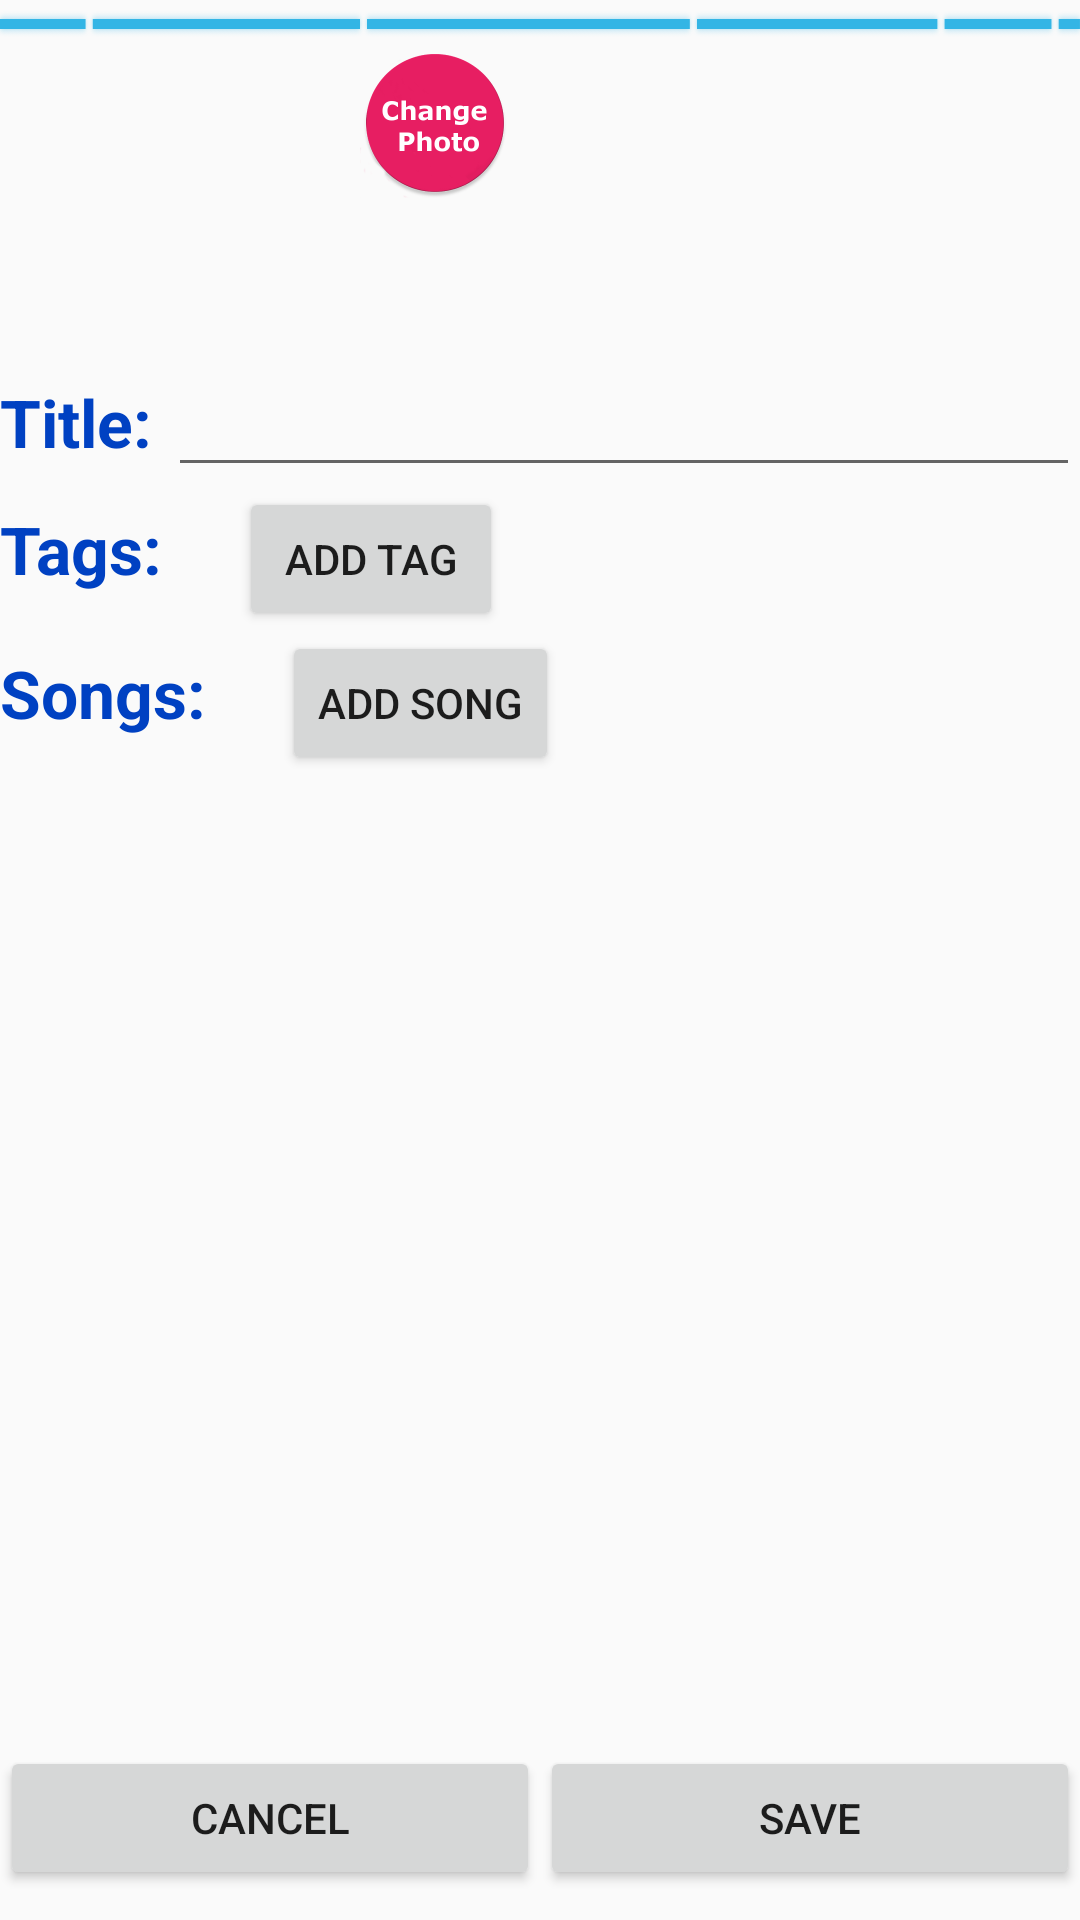

Reconstruct the res/layout file that produces this screen, plus the resources it refers to.
<!-- AndroidManifest.xml: application theme AppTheme -->
<!-- res/layout/fragment_playlist_edit.xml -->
<RelativeLayout xmlns:android="http://schemas.android.com/apk/res/android"
    xmlns:tools="http://schemas.android.com/tools"
    android:layout_width="match_parent"
    android:layout_height="match_parent"
    tools:context=".Fragments.PlaylistEditFragment">

    <LinearLayout
        android:layout_width="match_parent"
        android:layout_height="wrap_content"
        android:layout_above="@+id/linearLayout2"
        android:layout_alignParentTop="true"
        android:orientation="vertical">

        <ProgressBar
            android:id="@+id/playlist_edit_progressbar"
            style="@android:style/Widget.Holo.ProgressBar.Horizontal"
            android:layout_width="match_parent"
            android:layout_height="wrap_content"
            android:indeterminate="true" />

        <LinearLayout
            android:layout_width="wrap_content"
            android:layout_height="wrap_content"
            android:orientation="horizontal">

            <ImageView
                android:id="@+id/playlist_edit_image"
                android:layout_width="100dp"
                android:layout_height="100dp" />

            <ProgressBar
                android:id="@+id/playlist_edit_image_progress"
                android:layout_width="100dp"
                android:layout_height="100dp"
                android:indeterminate="true"
                android:visibility="gone" />

            <ImageButton
                android:id="@+id/playlist_edit_button_change_photo"
                android:layout_width="50dp"
                android:layout_height="50dp"
                android:layout_alignParentEnd="true"
                android:layout_alignParentTop="true"
                android:layout_gravity="right"
                android:layout_marginLeft="20dp"
                android:background="@android:color/transparent"
                android:scaleType="fitXY"
                android:src="@drawable/plus3" />

        </LinearLayout>

        <LinearLayout
            android:layout_width="fill_parent"
            android:layout_height="wrap_content"
            android:orientation="horizontal">

            <TextView
                android:layout_width="wrap_content"
                android:layout_height="wrap_content"
                android:text="Title: "
                android:textAppearance="?android:attr/textAppearanceLarge"
                android:textColor="#0041C2"
                android:textStyle="bold" />

            <EditText
                android:id="@+id/playlist_edit_title"
                android:layout_width="match_parent"
                android:layout_height="wrap_content"
                android:textAppearance="?android:attr/textAppearanceLarge" />
        </LinearLayout>

        <LinearLayout
            android:layout_width="wrap_content"
            android:layout_height="wrap_content"
            android:orientation="horizontal">

            <TextView
                android:layout_width="wrap_content"
                android:layout_height="wrap_content"
                android:gravity="center_vertical"
                android:text="Tags: "
                android:textAppearance="?android:attr/textAppearanceLarge"
                android:textColor="#0041C2"
                android:textStyle="bold" />

            <TextView
                android:id="@+id/playlist_edit_tags"
                android:layout_width="wrap_content"
                android:layout_height="wrap_content"
                android:gravity="center_vertical"
                android:textAppearance="?android:attr/textAppearanceLarge" />

            <Button
                android:id="@+id/playlist_edit_add_tag"
                android:layout_width="wrap_content"
                android:layout_height="wrap_content"
                android:layout_gravity="top"
                android:layout_marginStart="20dp"
                android:text="ADD TAG" />
        </LinearLayout>

        <LinearLayout
            android:layout_width="match_parent"
            android:layout_height="wrap_content"
            android:orientation="vertical"
            android:paddingBottom="5dp">

            <LinearLayout
                android:layout_width="match_parent"
                android:layout_height="wrap_content"
                android:orientation="horizontal">

                <TextView
                    android:layout_width="wrap_content"
                    android:layout_height="wrap_content"
                    android:text="Songs: "
                    android:textAppearance="?android:attr/textAppearanceLarge"
                    android:textColor="#0041C2"
                    android:textStyle="bold" />

                <Button
                    android:id="@+id/playlist_edit_add_song"
                    android:layout_width="wrap_content"
                    android:layout_height="wrap_content"
                    android:layout_marginLeft="20dp"
                    android:text="ADD SONG" />
            </LinearLayout>

            <ListView
                android:id="@+id/playlist_edit_songs_listview"
                android:layout_width="wrap_content"
                android:layout_height="wrap_content"
                android:longClickable="true" />

        </LinearLayout>

    </LinearLayout>

    <LinearLayout
        android:id="@+id/linearLayout2"
        android:layout_width="match_parent"
        android:layout_height="wrap_content"
        android:layout_alignParentBottom="true"
        android:paddingBottom="10dp">

        <Button
            android:id="@+id/playlist_edit_cancel"
            android:layout_width="0dp"
            android:layout_height="wrap_content"
            android:layout_weight="1"
            android:text="CANCEL" />

        <Button
            android:id="@+id/playlist_edit_save"
            android:layout_width="0dp"
            android:layout_height="wrap_content"
            android:layout_weight="1"
            android:text="SAVE" />

    </LinearLayout>


</RelativeLayout>
<!-- resources referenced by this layout -->
<resources>
  <!-- drawable plus3: png bitmap (drawable, 21887 bytes) -->
  <style name="AppTheme" parent="Theme.AppCompat.Light.DarkActionBar">
          
          <item name="colorPrimary">@color/colorPrimary</item>
          <item name="colorPrimaryDark">@color/colorPrimaryDark</item>
          <item name="colorAccent">@color/colorAccent</item>
      </style>
  <!-- not gathered from this repository: default colours our renderer supplied (Android Studio template values) -->
  <color name="colorPrimary">#FF6200EE</color>
  <color name="colorPrimaryDark">#FF3700B3</color>
  <color name="colorAccent">#FF03DAC5</color>
</resources>
